Labelled photos from "Coffee-Leaf-Disease-Detection-Using-CNN", an image-classification folder in YenRylin/Coffee-Leaf-Disease-Detection-Using-CNN. The possible labels are: bercak daun, hawar daun, karat daun, pengorok daun.

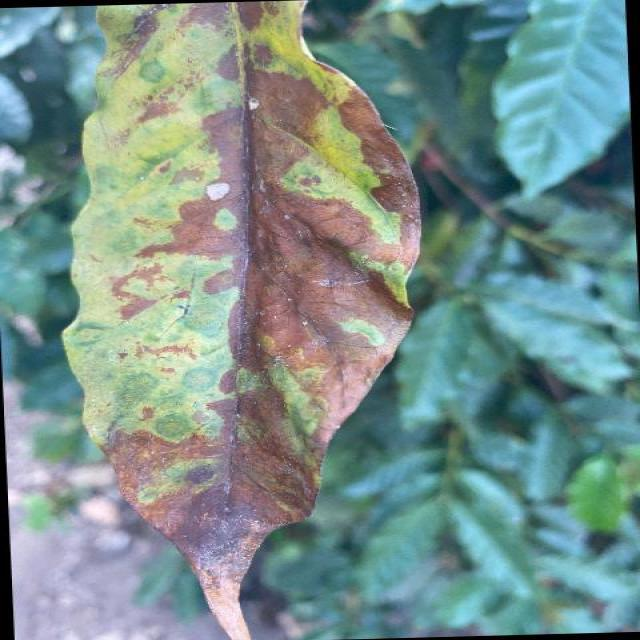
Label: hawar daun

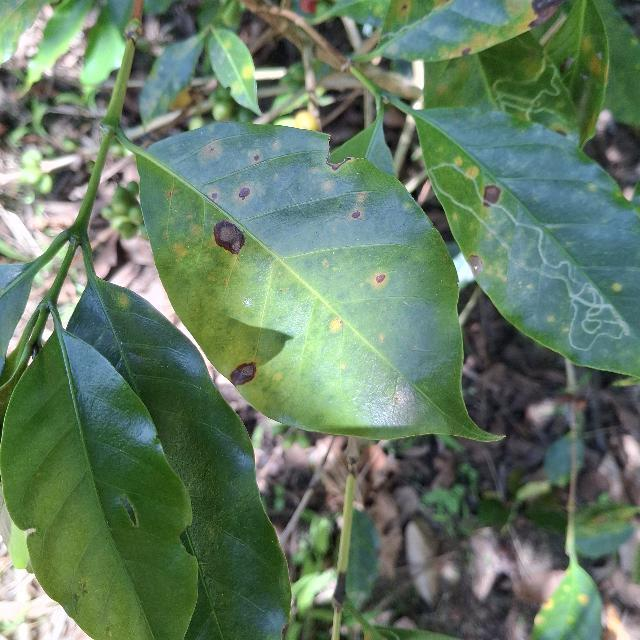
Label: bercak daun

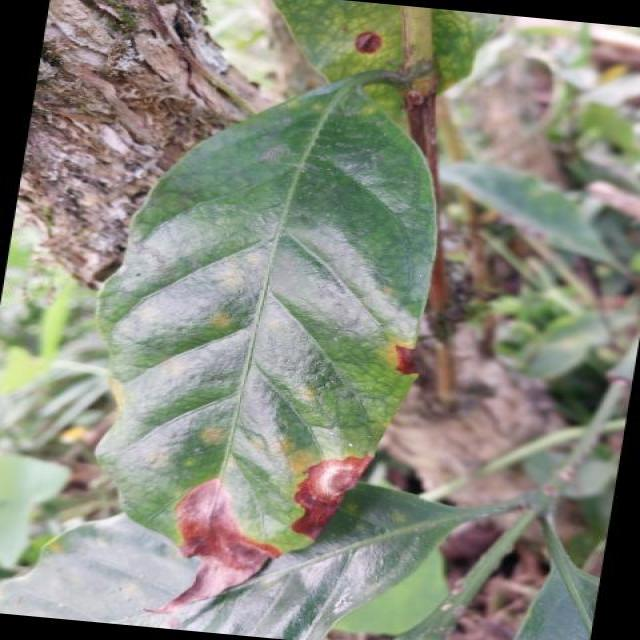
Label: hawar daun

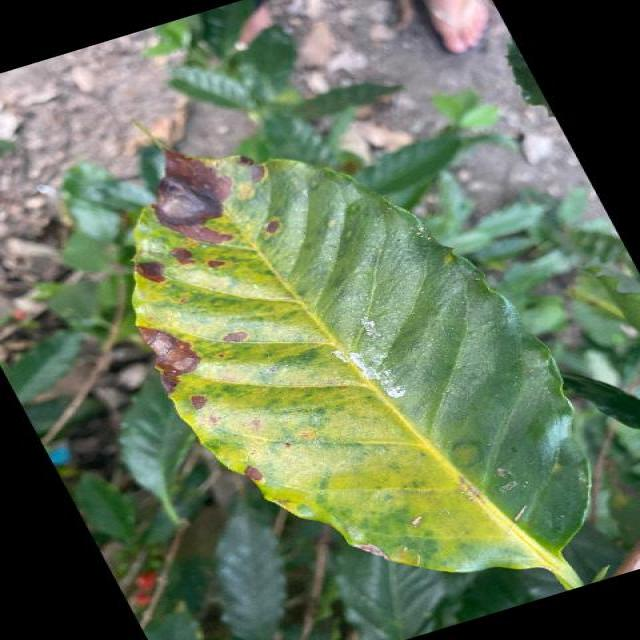
Label: bercak daun

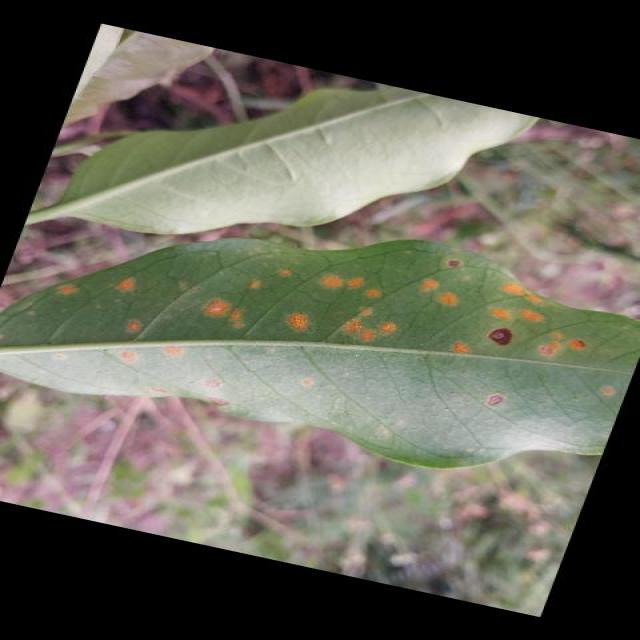
Label: karat daun

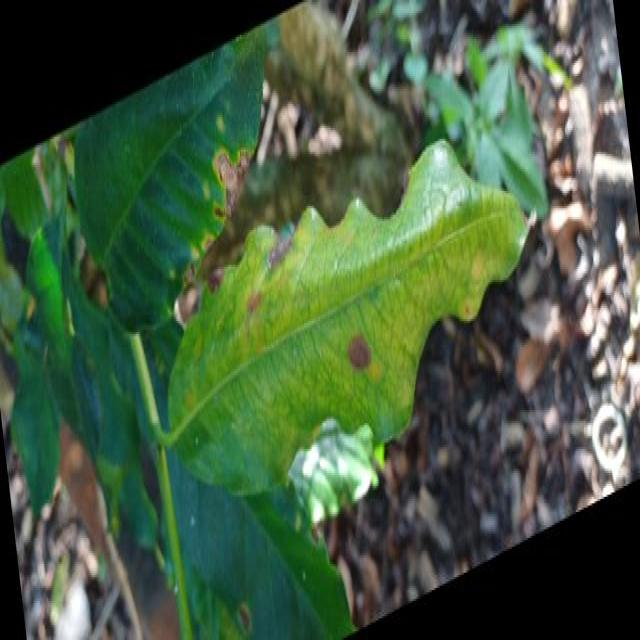
Label: bercak daun
